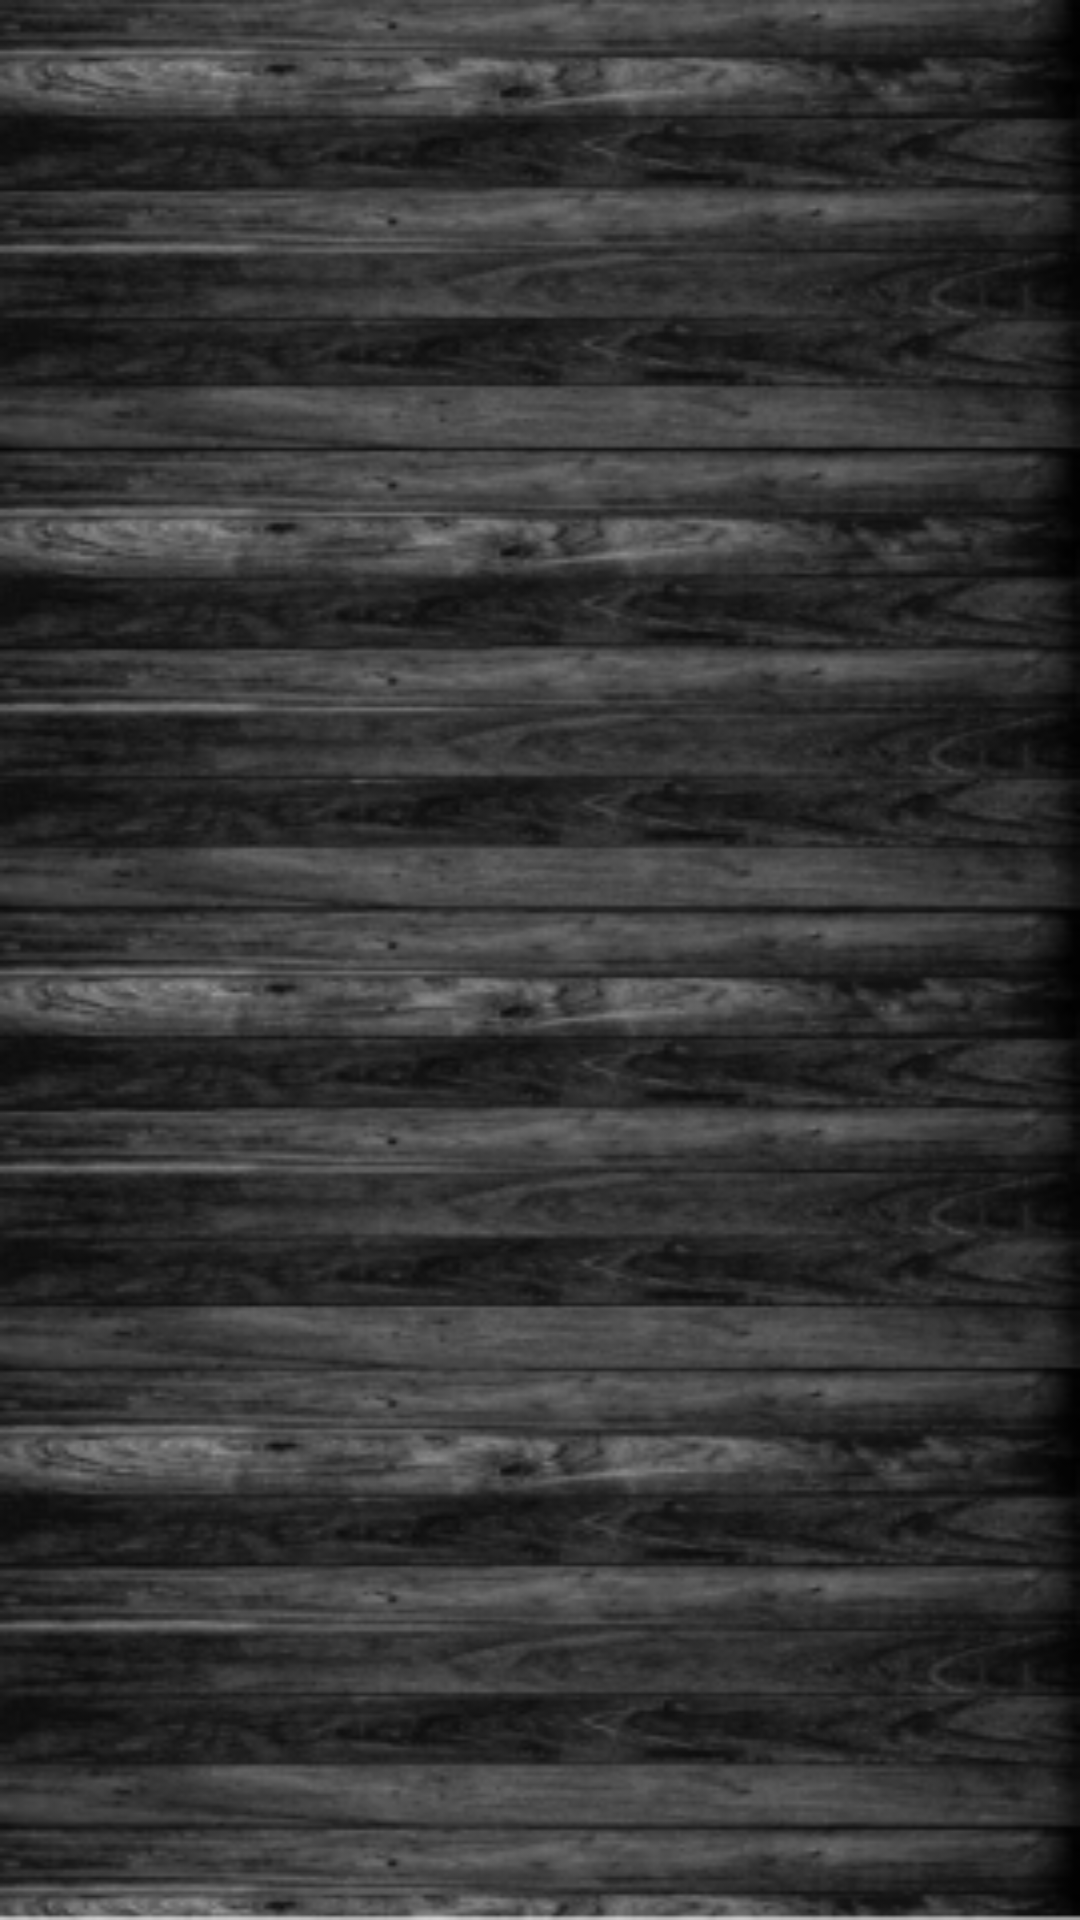

Write the Android layout XML for this screen, with the resource values it uses.
<!-- AndroidManifest.xml: fallback theme Theme.MaterialComponents.DayNight.NoActionBar -->
<!-- res/layout/activity_tutorial.xml -->
<?xml version="1.0" encoding="utf-8"?>
<androidx.constraintlayout.widget.ConstraintLayout xmlns:android="http://schemas.android.com/apk/res/android"
    xmlns:app="http://schemas.android.com/apk/res-auto"
    xmlns:tools="http://schemas.android.com/tools"
    android:layout_width="match_parent"
    android:layout_height="match_parent"
    android:background="@mipmap/fondotuto"
    tools:context=".Tutorial">

    <Button
        android:id="@+id/btn_next"
        android:layout_width="wrap_content"
        android:layout_height="wrap_content"
        android:background="@android:color/transparent"
        android:text="Siguiente"
        android:textColor="@color/whiteColor"
        app:layout_constraintBottom_toBottomOf="parent"
        app:layout_constraintEnd_toEndOf="parent"
        app:layout_constraintStart_toStartOf="@+id/guideline28"
        app:layout_constraintTop_toTopOf="@+id/guideline11"
        app:layout_constraintVertical_bias="1.0" />

    <Button
        android:id="@+id/btn_back"
        android:layout_width="wrap_content"
        android:layout_height="wrap_content"
        android:background="@android:color/transparent"
        android:text="@string/text_btn_regresar"
        android:textColor="@color/whiteColor"
        android:visibility="invisible"
        app:layout_constraintBottom_toBottomOf="parent"
        app:layout_constraintEnd_toStartOf="@+id/guideline29"
        app:layout_constraintStart_toStartOf="parent"
        app:layout_constraintTop_toTopOf="@+id/guideline11"
        app:layout_constraintVertical_bias="1.0" />

    <LinearLayout
        android:id="@+id/dotsLayout"
        android:layout_width="wrap_content"
        android:layout_height="wrap_content"
        android:orientation="horizontal"
        app:layout_constraintBottom_toBottomOf="parent"
        app:layout_constraintEnd_toStartOf="@+id/guideline28"
        app:layout_constraintStart_toStartOf="@+id/guideline29"
        app:layout_constraintTop_toTopOf="@+id/guideline11"
        app:layout_constraintVertical_bias="0.73"></LinearLayout>

    <androidx.constraintlayout.widget.Guideline
        android:id="@+id/guideline11"
        android:layout_width="wrap_content"
        android:layout_height="wrap_content"
        android:orientation="horizontal"
        app:layout_constraintGuide_begin="728dp" />


    <androidx.constraintlayout.widget.Guideline
        android:id="@+id/guideline28"
        android:layout_width="wrap_content"
        android:layout_height="wrap_content"
        android:orientation="vertical"
        app:layout_constraintGuide_begin="300dp" />

    <androidx.constraintlayout.widget.Guideline
        android:id="@+id/guideline29"
        android:layout_width="wrap_content"
        android:layout_height="wrap_content"
        android:orientation="vertical"
        app:layout_constraintGuide_begin="92dp" />

    <androidx.viewpager.widget.ViewPager
        android:id="@+id/slideViewPager"
        android:layout_width="0dp"
        android:layout_height="0dp"
        android:visibility="visible"
        app:layout_constraintBottom_toBottomOf="parent"
        app:layout_constraintEnd_toEndOf="parent"
        app:layout_constraintHorizontal_bias="0.0"
        app:layout_constraintStart_toStartOf="parent"
        app:layout_constraintTop_toTopOf="parent"
        app:layout_constraintVertical_bias="0.0">

    </androidx.viewpager.widget.ViewPager>

</androidx.constraintlayout.widget.ConstraintLayout>
<!-- resources referenced by this layout -->
<resources>
  <color name="whiteColor">#fff</color>
  <!-- mipmap fondotuto: png bitmap (mipmap-hdpi, 32748 bytes) -->
  <string name="text_btn_regresar">Regresar</string>
</resources>
